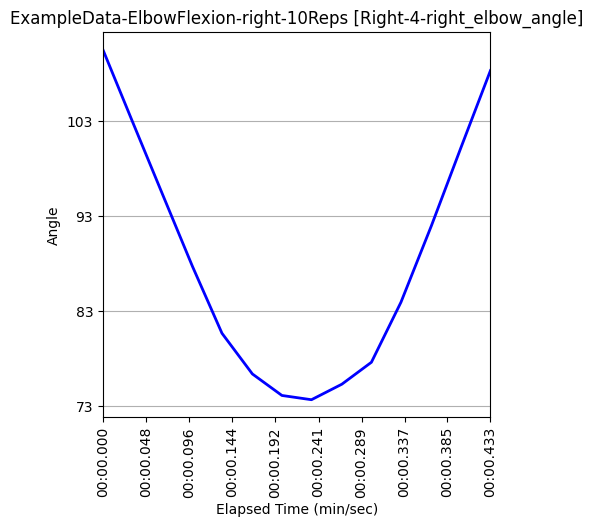

The data file committed next to this chart (first rows):
Unnamed: 0, elapsed_timestamp, elapsed_time, timestamp, right_wrist_angle, right_wrist_x_pos, right_wrist_y_pos, right_wrist_z_pos, right_elbow_angle, right_elbow_x_pos, right_elbow_y_pos, right_elbow_z_pos, right_shoulder_angle, right_shoulder_x_pos, right_shoulder_y_pos, right_shoulder_z_pos, left_wrist_angle, left_wrist_x_pos, left_wrist_y_pos, left_wrist_z_pos, left_elbow_angle, left_elbow_x_pos, left_elbow_y_pos, left_elbow_z_pos
192, 6400, 6.4, 0:06.400, 167.8, 573, 967, -0.07266, 110.5, 380, 949, -0.2936, 14.96, 335, 705, -0.2883, 166.7, 499, 1017, 0.35, 116.4, 357, 958, 0.5105
193, 6433, 6.433, 0:06.433, 164.8, 547, 940, 0.0102, 103, 380, 941, -0.2173, 16.22, 334, 703, -0.2242, 166.5, 516, 992, 0.4141, 95.7, 377, 948, 0.5609
194, 6467, 6.467, 0:06.467, 155.4, 549, 844, 0.2259, 95.22, 386, 941, -0.1974, 18.17, 332, 703, -0.2493, 163.4, 532, 870, 0.007307, 76.85, 434, 936, 0.4239
195, 6500, 6.5, 0:06.500, 148.5, 531, 781, 0.3204, 87.74, 391, 937, -0.202, 20.6, 328, 705, -0.2698, 162.9, 366, 814, -0.02432, 60.52, 410, 889, 0.3535
196, 6533, 6.533, 0:06.533, 136.6, 514, 745, 0.2664, 80.7, 396, 928, -0.1862, 23.86, 323, 706, -0.2439, 153.2, 413, 790, 0.02042, 48.37, 412, 901, 0.3637
197, 6567, 6.567, 0:06.567, 125.6, 488, 732, 0.2631, 76.42, 400, 920, -0.2077, 26.8, 319, 707, -0.2605, 153.6, 363, 855, 0.0922, 36.66, 404, 905, 0.3801
198, 6600, 6.6, 0:06.600, 120.9, 481, 728, 0.3271, 74.16, 409, 917, -0.1842, 29.21, 314, 709, -0.2589, 146.7, 456, 859, -0.03228, 48.29, 445, 906, 0.3828
199, 6633, 6.633, 0:06.633, 126.1, 475, 726, 0.3113, 73.71, 409, 916, -0.1893, 30.36, 311, 710, -0.2573, 133, 456, 805, -0.09578, 62.99, 450, 893, 0.3499
200, 6667, 6.667, 0:06.667, 128.5, 475, 730, 0.3183, 75.35, 408, 918, -0.1979, 30.45, 311, 712, -0.2607, 121, 473, 828, -0.09628, 74.46, 436, 889, 0.3484
201, 6700, 6.7, 0:06.700, 138.8, 484, 742, 0.3119, 77.65, 401, 919, -0.1669, 29.41, 312, 710, -0.2331, 124.7, 511, 838, -0.04502, 81.51, 433, 891, 0.3562
202, 6733, 6.733, 0:06.733, 149.6, 491, 760, 0.3467, 83.96, 396, 920, -0.1376, 27.38, 312, 709, -0.2094, 126.4, 518, 804, -0.04933, 93.09, 451, 892, 0.3647
203, 6767, 6.767, 0:06.767, 159.1, 510, 761, 0.3541, 92.0, 395, 927, -0.1491, 24.16, 312, 708, -0.2256, 131.3, 516, 812, -0.06875, 99.14, 443, 895, 0.369
204, 6800, 6.8, 0:06.800, 164.1, 545, 852, 0.1584, 100.2, 388, 928, -0.2118, 21.34, 318, 704, -0.2459, 148, 534, 830, 0.093, 102.7, 431, 898, 0.4292
205, 6833, 6.833, 0:06.833, 168.5, 548, 920, -0.01697, 108.3, 375, 925, -0.2418, 18.89, 321, 701, -0.2451, 160.7, 532, 948, 0.4264, 108.1, 376, 912, 0.5576
